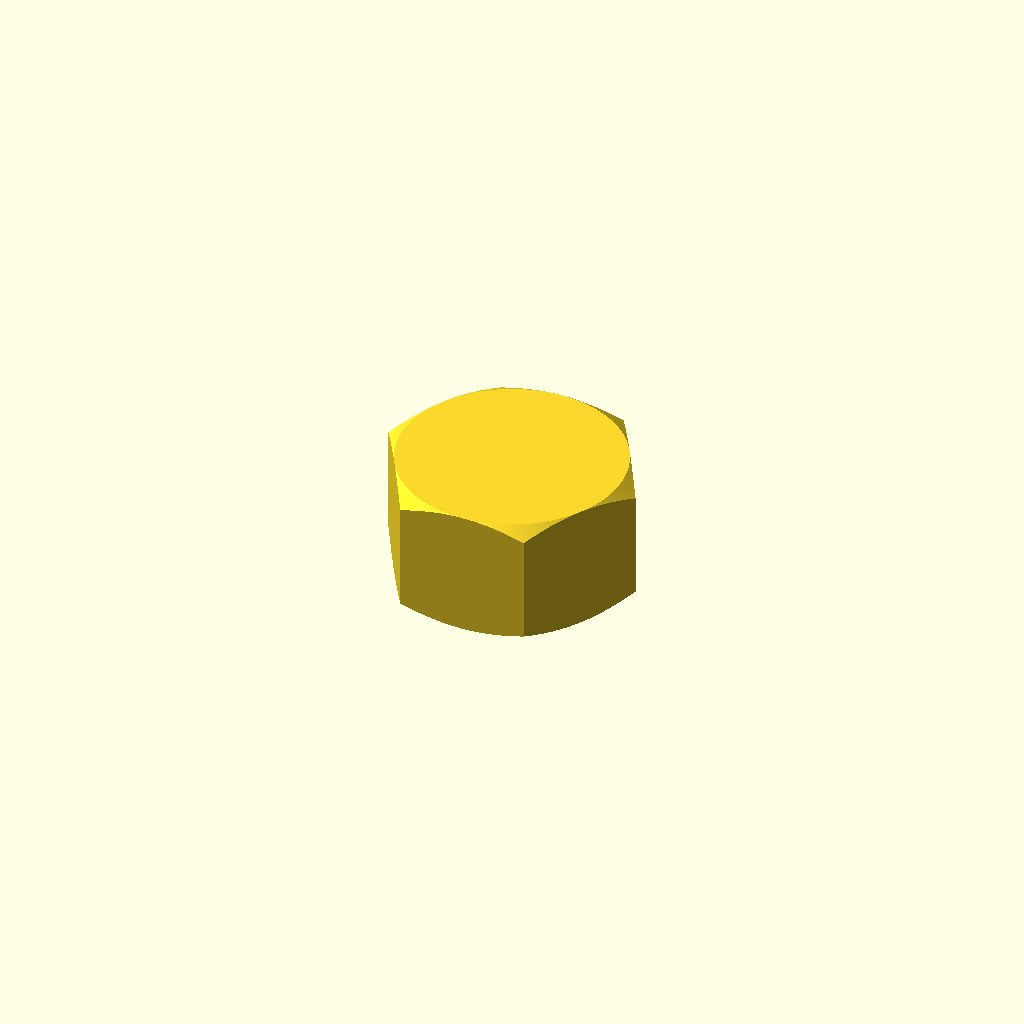
Cell 1: rendered with the file's own defaults.
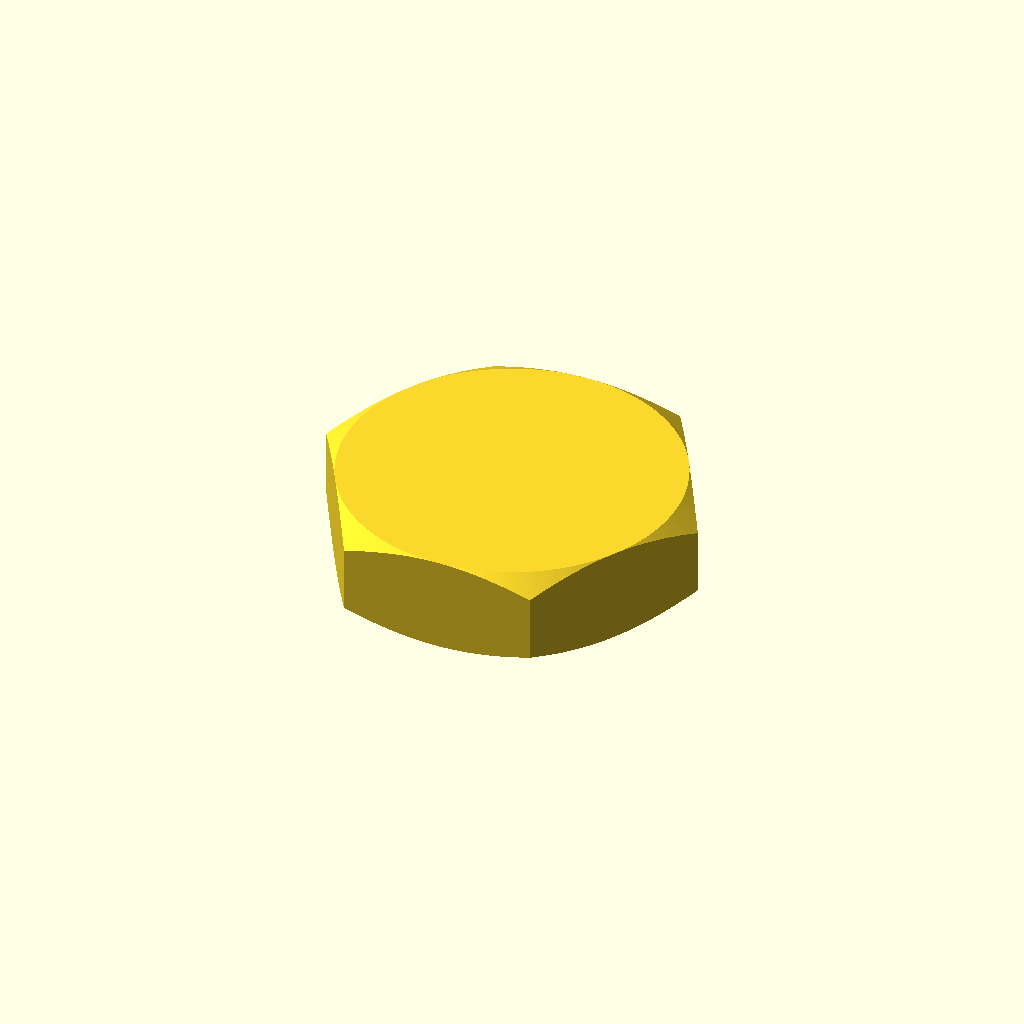
Cell 2: the same model with width = 420.
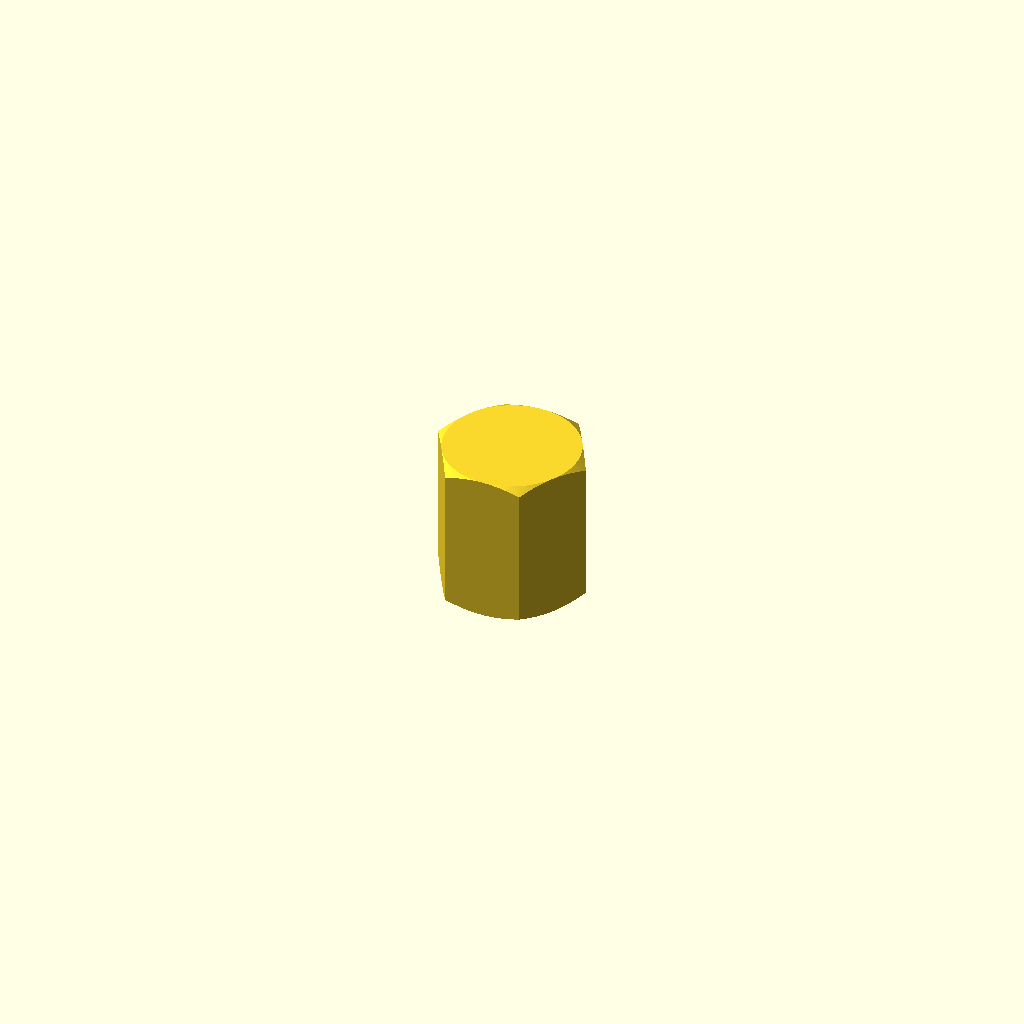
Cell 3: height = 240 (everything else at default).
The same orthographic view direction (rotation 55°, 0°, 25°; colour scheme Cornfield) for every cell, with the view re-fitted per cell, so scale and position can differ between cells.
The OpenSCAD source (000 published/m150x8/m150x8.scad):
use <threadlib/threadlib.scad>
$fa = .01;
$fs = $preview ? 10 :1;

width=210;
height=120;
thread_size=150;
thread_pitch=8;
higbee_arc=20;
circumdiameter=width*2/sqrt(3); //corner to corner
intersection(){
    cylinder(h=height,d=circumdiameter,$fn=6);
    cylinder(d1=width,d2=width+height*2*sqrt(3),h=height);
    cylinder(d1=width+height*2*sqrt(3),d2=width,h=height);
	/*
    translate([0,0,-thread_pitch/2])
    nut(
        designator="M150x8",
        turns=height/thread_pitch+1,
        Douter=circumdiameter,
        higbee_arc=0,
        fn=(150*2*PI/$fs)
    );
	*/
}
Customizer parameters (derived from the source; name, type, default, range or options):
width: number, default 210
height: number, default 120
thread_size: number, default 150
thread_pitch: number, default 8
higbee_arc: number, default 20
